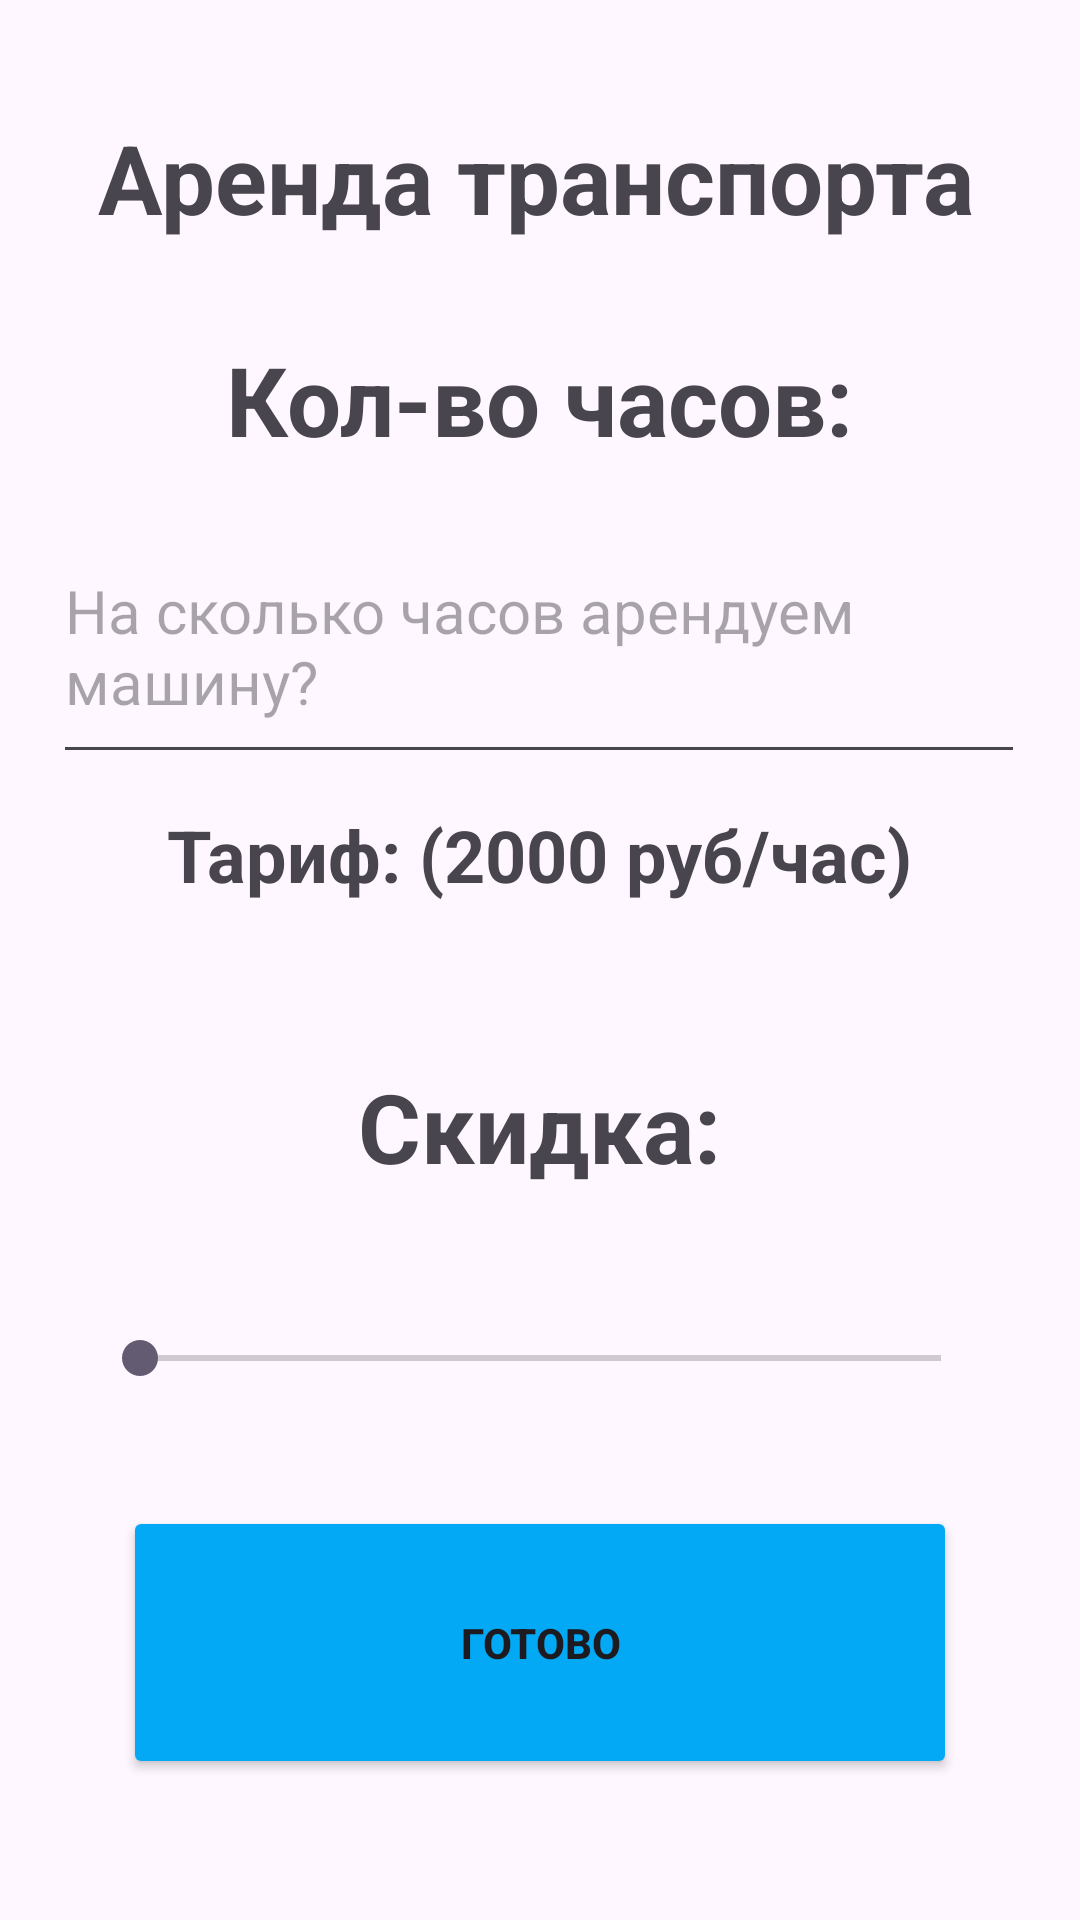

Here is an Android app screen rendered from its layout file. Give the layout XML and the strings, colors and styles it references.
<!-- AndroidManifest.xml: application theme Theme.Lab5_mobile -->
<!-- res/layout/activity_main.xml -->
<?xml version="1.0" encoding="utf-8"?>
<androidx.constraintlayout.widget.ConstraintLayout xmlns:android="http://schemas.android.com/apk/res/android"
    xmlns:app="http://schemas.android.com/apk/res-auto"
    xmlns:tools="http://schemas.android.com/tools"
    android:id="@+id/main"
    android:layout_width="match_parent"
    android:layout_height="match_parent"
    tools:context=".MainActivity">

    <TextView
        android:id="@+id/textView"
        android:layout_width="294dp"
        android:layout_height="51dp"
        android:text="Аренда транспорта"
        android:textSize="32sp"
        android:textStyle="bold"
        app:layout_constraintBottom_toBottomOf="parent"
        app:layout_constraintEnd_toEndOf="parent"
        app:layout_constraintHorizontal_bias="0.495"
        app:layout_constraintStart_toStartOf="parent"
        app:layout_constraintTop_toTopOf="parent"
        app:layout_constraintVertical_bias="0.064" />

    <TextView
        android:id="@+id/textView2"
        android:layout_width="294dp"
        android:layout_height="51dp"
        android:text="Кол-во часов:"
        android:textAlignment="center"
        android:textSize="32sp"
        android:textStyle="bold"
        app:layout_constraintBottom_toBottomOf="parent"
        app:layout_constraintEnd_toEndOf="parent"
        app:layout_constraintHorizontal_bias="0.495"
        app:layout_constraintStart_toStartOf="parent"
        app:layout_constraintTop_toBottomOf="@+id/textView"
        app:layout_constraintVertical_bias="0.046" />

    <TextView
        android:id="@+id/textView4"
        android:layout_width="294dp"
        android:layout_height="51dp"
        android:text="Скидка:"
        android:textAlignment="center"
        android:textSize="32sp"
        android:textStyle="bold"
        app:layout_constraintBottom_toBottomOf="parent"
        app:layout_constraintEnd_toEndOf="parent"
        app:layout_constraintHorizontal_bias="0.495"
        app:layout_constraintStart_toStartOf="parent"
        app:layout_constraintTop_toBottomOf="@+id/textView3"
        app:layout_constraintVertical_bias="0.128" />

    <TextView
        android:id="@+id/textView3"
        android:layout_width="294dp"
        android:layout_height="51dp"
        android:text="Тариф: (2000 руб/час)"
        android:textAlignment="center"
        android:textSize="24sp"
        android:textStyle="bold"
        app:layout_constraintBottom_toBottomOf="parent"
        app:layout_constraintEnd_toEndOf="parent"
        app:layout_constraintHorizontal_bias="0.495"
        app:layout_constraintStart_toStartOf="parent"
        app:layout_constraintTop_toBottomOf="@+id/Time_input"
        app:layout_constraintVertical_bias="0.032" />

    <com.google.android.material.textfield.TextInputEditText
        android:id="@+id/Time_input"
        android:layout_width="324dp"
        android:layout_height="88dp"
        android:hint="На сколько часов арендуем машину?"
        android:textSize="20sp"
        app:layout_constraintBottom_toBottomOf="parent"
        app:layout_constraintEnd_toEndOf="parent"
        app:layout_constraintHorizontal_bias="0.494"
        app:layout_constraintStart_toStartOf="parent"
        app:layout_constraintTop_toBottomOf="@+id/textView2"
        app:layout_constraintVertical_bias="0.019" />

    <SeekBar
        android:id="@+id/Sale_bar"
        android:layout_width="299dp"
        android:layout_height="47dp"
        android:max="50"
        android:progress="0"
        app:layout_constraintBottom_toBottomOf="parent"
        app:layout_constraintEnd_toEndOf="parent"
        app:layout_constraintStart_toStartOf="parent"
        app:layout_constraintTop_toBottomOf="@+id/textView4"
        app:layout_constraintVertical_bias="0.129" />

    <Button
        android:id="@+id/button"
        android:layout_width="278dp"
        android:layout_height="91dp"
        android:backgroundTint="#03A9F4"
        android:text="ГОТОВО"
        android:textColorLink="#00FFFFFF"
        android:textStyle="bold"
        app:layout_constraintBottom_toBottomOf="parent"
        app:layout_constraintEnd_toEndOf="parent"
        app:layout_constraintStart_toStartOf="parent"
        app:layout_constraintTop_toBottomOf="@+id/Sale_bar"
        app:layout_constraintVertical_bias="0.353" />

</androidx.constraintlayout.widget.ConstraintLayout>
<!-- resources referenced by this layout -->
<resources>
  <style name="Theme.Lab5_mobile" parent="Base.Theme.Lab5_mobile" />
  <style name="Base.Theme.Lab5_mobile" parent="Theme.Material3.DayNight.NoActionBar">
          
          
      </style>
</resources>
